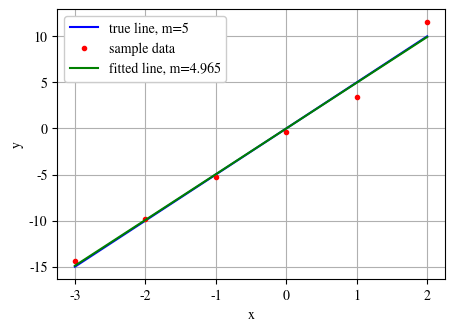

The script that saved this image:
import numpy as np
import matplotlib.pyplot as plt

import matplotlib
matplotlib.rcParams['mathtext.fontset'] = 'stix'
matplotlib.rcParams['font.family'] = 'STIXGeneral'

x_grid = np.arange(-3, 3, 1)
m = 5
variance = 2
f_vals = m*x_grid + np.random.normal(0, variance, len(x_grid))
plt.figure(figsize=(5,3.5))
plt.grid()
plt.plot(x_grid, m*x_grid, 'b-', label=f"true line, m={m}")
plt.plot(x_grid, f_vals, 'r.', label='sample data')
mpred = np.linalg.lstsq(np.array([x_grid]).T, f_vals, rcond=None)[0]
plt.plot(x_grid, mpred*x_grid, 'g-', label=f"fitted line, m={round(mpred[0],3)}")
plt.legend(framealpha=1)
plt.xlabel("x")
plt.ylabel("y")
plt.savefig("lsqfit.eps",format="eps")
print(mpred)
